Photos from the image-classification dataset "Database-for-Traffic-Light-Classification" in the GitHub repository Tiago13Silva/Database-for-Traffic-Light-Classification. Its 3 classes are: green light, red light, yellow light.

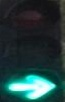
Label: green light

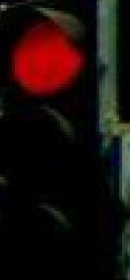
Label: red light

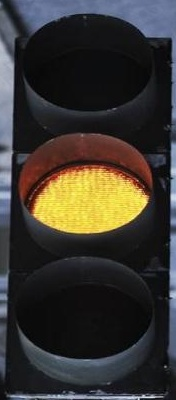
Label: yellow light

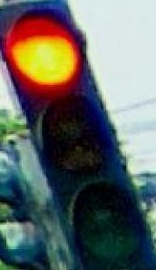
Label: red light

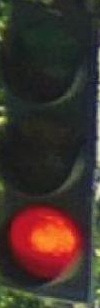
Label: red light

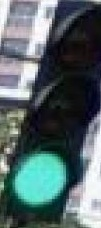
Label: green light
